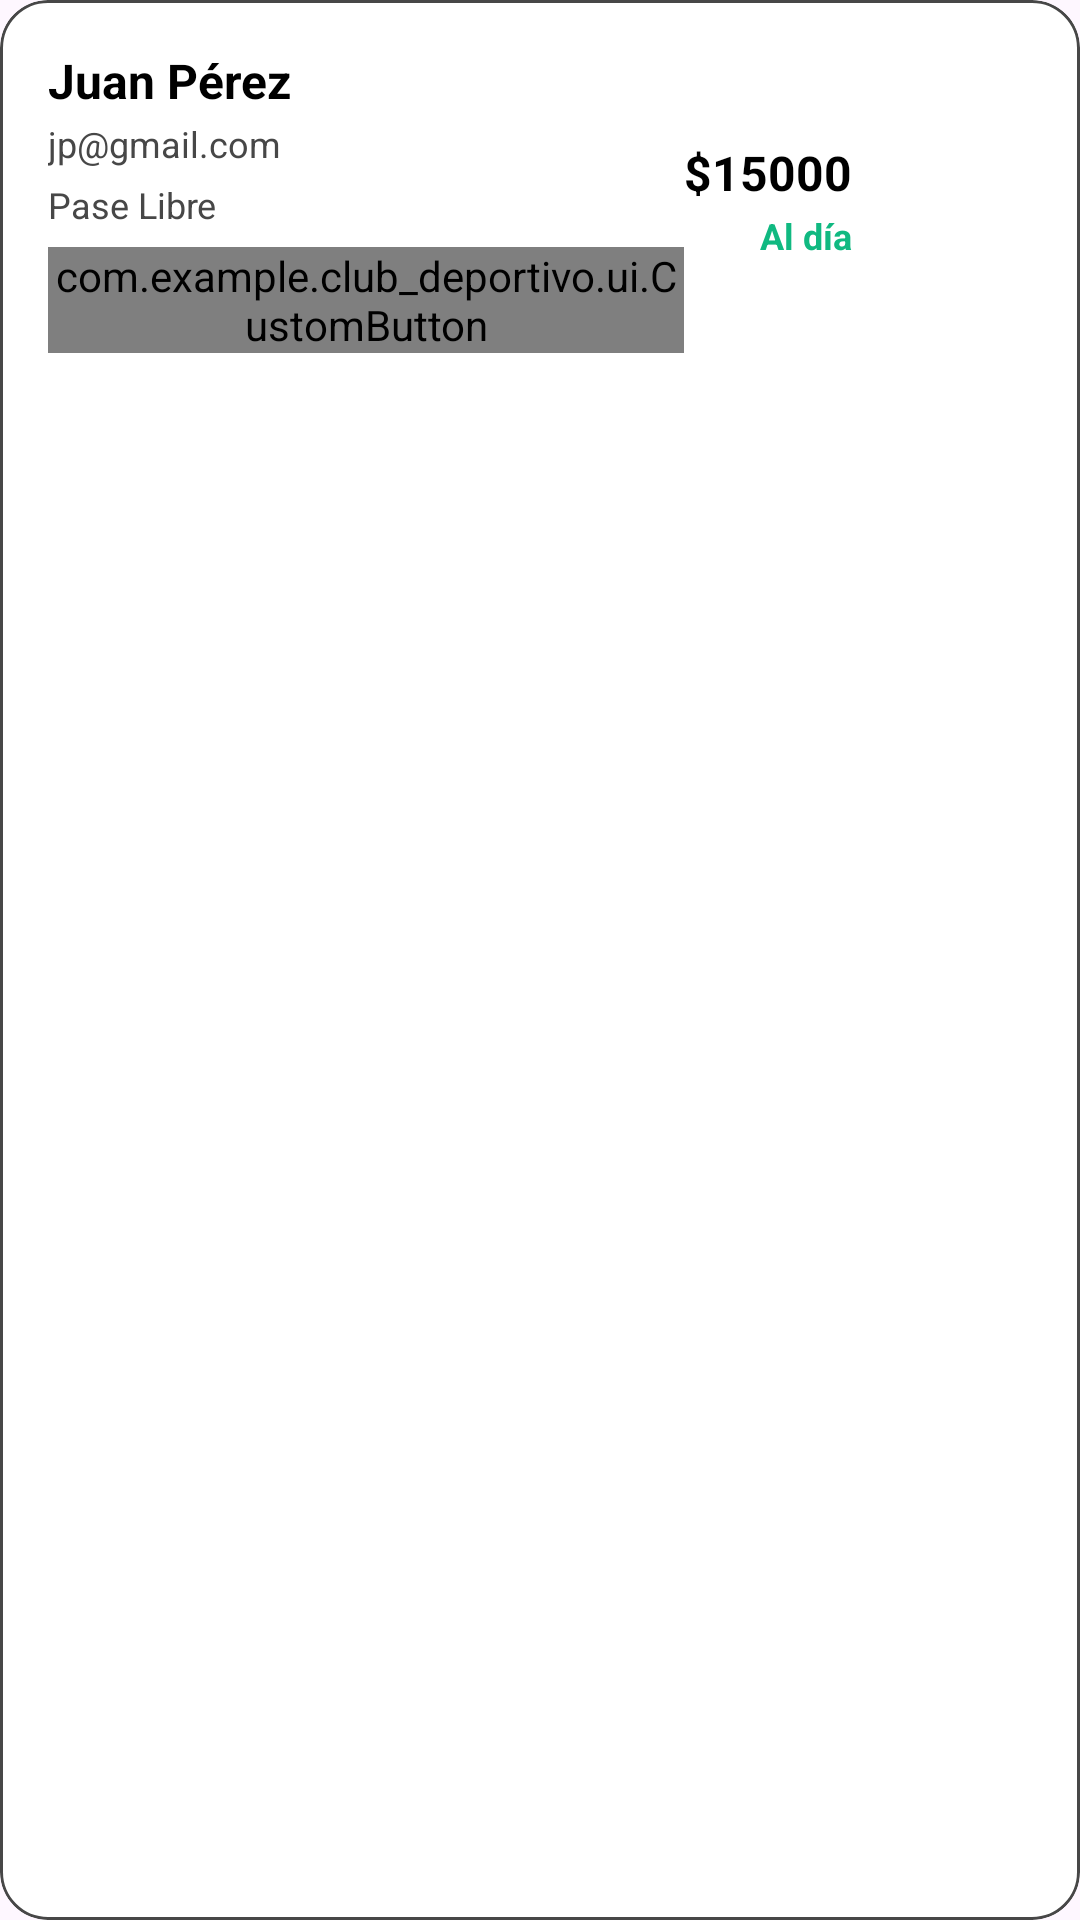

This screen was rendered from an Android layout file. Write that file and the resources it references.
<!-- AndroidManifest.xml: application theme Theme.Clubdeportivo -->
<!-- res/layout/component_admin_payment_status_card.xml -->
<?xml version="1.0" encoding="utf-8"?>

<com.google.android.material.card.MaterialCardView
    xmlns:android="http://schemas.android.com/apk/res/android"
    xmlns:app="http://schemas.android.com/apk/res-auto"
    android:layout_width="match_parent"
    android:layout_height="wrap_content"
    android:layout_marginStart="24dp"
    android:layout_marginEnd="24dp"
    android:layout_marginBottom="12dp"
    app:cardCornerRadius="16dp"
    app:cardElevation="0dp"
    app:strokeWidth="1dp"
    app:strokeColor="@color/neutral_main"
    app:cardBackgroundColor="@color/white">

    <LinearLayout
        android:layout_width="match_parent"
        android:layout_height="wrap_content"
        android:orientation="horizontal"
        android:padding="16dp"
        android:gravity="center_vertical">

        <LinearLayout
            android:layout_width="0dp"
            android:layout_height="wrap_content"
            android:layout_weight="1"
            android:orientation="vertical">

            <TextView
                android:id="@+id/userName"
                android:layout_width="wrap_content"
                android:layout_height="wrap_content"
                android:text="Juan Pérez"
                android:textColor="@android:color/black"
                android:textSize="16sp"
                android:textStyle="bold" />

            <TextView
                android:id="@+id/userEmail"
                android:layout_width="wrap_content"
                android:layout_height="wrap_content"
                android:text="jp@gmail.com"
                android:textColor="@color/neutral_main"
                android:textSize="12sp"
                android:layout_marginTop="2dp" />

            <TextView
                android:id="@+id/userStatus"
                android:layout_width="wrap_content"
                android:layout_height="wrap_content"
                android:text="@string/admin_free_pass"
                android:textColor="@color/neutral_main"
                android:textSize="12sp"
                android:layout_marginTop="4dp"/>

            <com.example.club_deportivo.ui.CustomButton
                android:id="@+id/payButton"
                android:layout_width="wrap_content"
                android:layout_height="wrap_content"
                app:buttonText="@string/admin_pay"
                app:buttonColor="success"
                app:buttonVariant="filled"
                android:layout_marginTop="6dp"
                 />
        </LinearLayout>

        <LinearLayout
            android:layout_width="wrap_content"
            android:layout_height="wrap_content"
            android:orientation="vertical"
            android:gravity="end">

            <TextView
                android:id="@+id/paymentAmount"
                android:layout_width="wrap_content"
                android:layout_height="wrap_content"
                android:text="$15000"
                android:textColor="@android:color/black"
                android:textSize="16sp"
                android:textStyle="bold" />

            <TextView
                android:id="@+id/paymentStatus"
                android:layout_width="wrap_content"
                android:layout_height="wrap_content"
                android:text="Al día"
                android:textColor="#10B981"
                android:textSize="12sp"
                android:textStyle="bold"
                android:layout_marginTop="2dp" />

            <TextView
                android:id="@+id/paymentDays"
                android:layout_width="wrap_content"
                android:layout_height="wrap_content"
                android:text=""
                android:textColor="@android:color/darker_gray"
                android:textSize="10sp"
                android:layout_marginTop="2dp"
                android:visibility="gone" />

        </LinearLayout>

        <ImageView
            android:id="@+id/statusIndicator"
            android:layout_width="48dp"
            android:layout_height="48dp"
            android:layout_marginStart="12dp"
            android:src="@drawable/icon_circle_smile" />

    </LinearLayout>

</com.google.android.material.card.MaterialCardView>
<!-- resources referenced by this layout -->
<resources>
  <color name="neutral_main">#474747</color>
  <color name="white">#FFFFFFFF</color>
  <string name="admin_free_pass">Pase Libre</string>
  <string name="admin_pay">Pagar</string>
  <style name="Theme.Clubdeportivo" parent="Base.Theme.Clubdeportivo" />
  <style name="Base.Theme.Clubdeportivo" parent="Theme.Material3.DayNight.NoActionBar">
      </style>
</resources>
